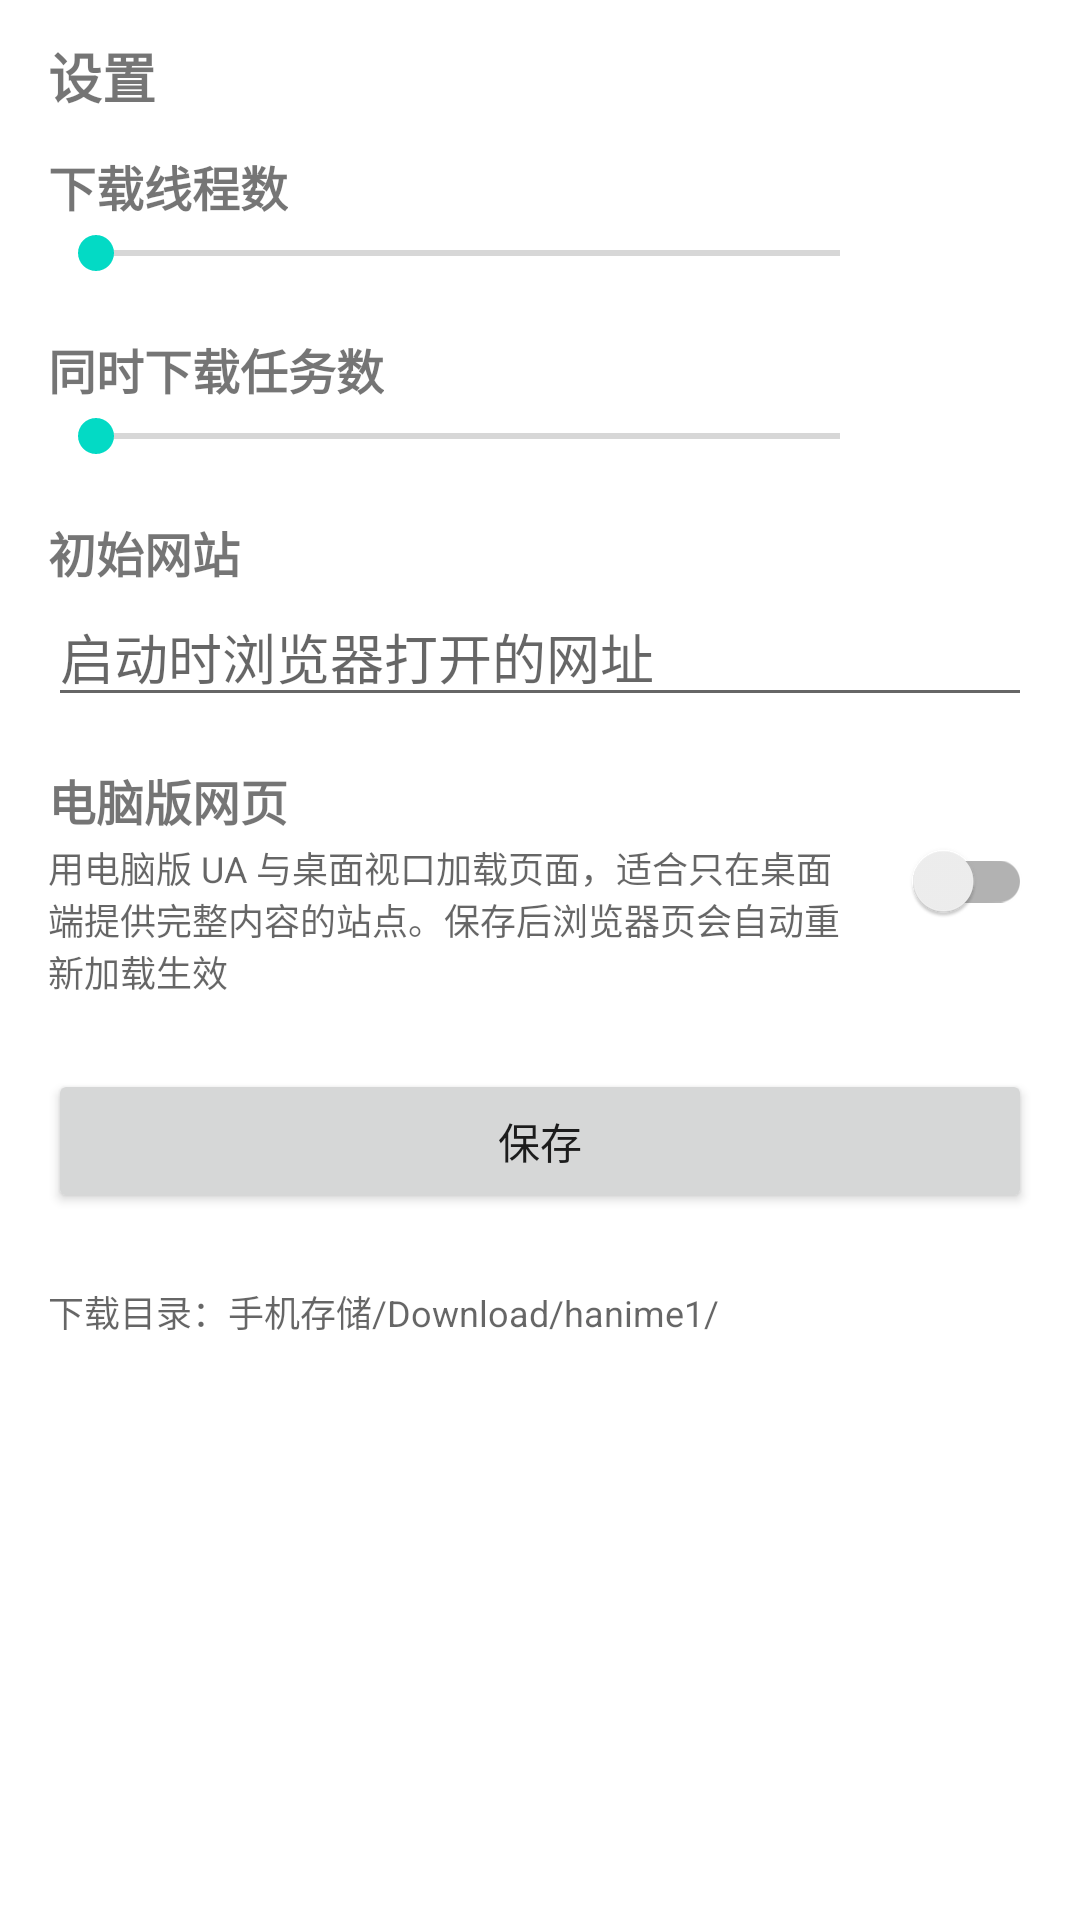

Write the Android layout XML for this screen, with the resource values it uses.
<!-- AndroidManifest.xml: application theme Theme.Hanime1 -->
<!-- res/layout/fragment_settings.xml -->
<?xml version="1.0" encoding="utf-8"?>
<ScrollView xmlns:android="http://schemas.android.com/apk/res/android"
    android:layout_width="match_parent"
    android:layout_height="match_parent"
    android:background="@color/white">

    <LinearLayout
        android:layout_width="match_parent"
        android:layout_height="wrap_content"
        android:orientation="vertical"
        android:paddingStart="16dp"
        android:paddingEnd="16dp"
        android:paddingTop="12dp"
        android:paddingBottom="16dp">

        <TextView
            android:layout_width="wrap_content"
            android:layout_height="wrap_content"
            android:layout_marginBottom="12dp"
            android:text="@string/nav_settings"
            android:textSize="18sp"
            android:textStyle="bold" />

        <TextView
            android:layout_width="wrap_content"
            android:layout_height="wrap_content"
            android:text="@string/settings_thread_count"
            android:textSize="16sp"
            android:textStyle="bold" />

        <LinearLayout
            android:layout_width="match_parent"
            android:layout_height="wrap_content"
            android:gravity="center_vertical"
            android:orientation="horizontal">

            <SeekBar
                android:id="@+id/seek_thread"
                android:layout_width="0dp"
                android:layout_height="wrap_content"
                android:layout_weight="1"
                android:max="31" />

            <TextView
                android:id="@+id/tv_thread_value"
                android:layout_width="48dp"
                android:layout_height="wrap_content"
                android:gravity="end"
                android:textSize="16sp" />
        </LinearLayout>

        <TextView
            android:layout_width="wrap_content"
            android:layout_height="wrap_content"
            android:layout_marginTop="16dp"
            android:text="@string/settings_max_tasks"
            android:textSize="16sp"
            android:textStyle="bold" />

        <LinearLayout
            android:layout_width="match_parent"
            android:layout_height="wrap_content"
            android:gravity="center_vertical"
            android:orientation="horizontal">

            <SeekBar
                android:id="@+id/seek_tasks"
                android:layout_width="0dp"
                android:layout_height="wrap_content"
                android:layout_weight="1"
                android:max="4" />

            <TextView
                android:id="@+id/tv_tasks_value"
                android:layout_width="48dp"
                android:layout_height="wrap_content"
                android:gravity="end"
                android:textSize="16sp" />
        </LinearLayout>

        <TextView
            android:layout_width="wrap_content"
            android:layout_height="wrap_content"
            android:layout_marginTop="16dp"
            android:text="@string/settings_initial_page"
            android:textSize="16sp"
            android:textStyle="bold" />

        <EditText
            android:id="@+id/et_initial_page"
            android:layout_width="match_parent"
            android:layout_height="wrap_content"
            android:hint="@string/settings_initial_page_hint"
            android:inputType="textUri"
            android:maxLines="1" />

        <LinearLayout
            android:layout_width="match_parent"
            android:layout_height="wrap_content"
            android:layout_marginTop="16dp"
            android:gravity="center_vertical"
            android:orientation="horizontal">

            <LinearLayout
                android:layout_width="0dp"
                android:layout_height="wrap_content"
                android:layout_weight="1"
                android:orientation="vertical">

                <TextView
                    android:layout_width="wrap_content"
                    android:layout_height="wrap_content"
                    android:text="@string/settings_desktop_mode"
                    android:textSize="16sp"
                    android:textStyle="bold" />

                <TextView
                    android:layout_width="match_parent"
                    android:layout_height="wrap_content"
                    android:layout_marginTop="2dp"
                    android:text="@string/settings_desktop_mode_hint"
                    android:textColor="?android:attr/textColorSecondary"
                    android:textSize="12sp" />
            </LinearLayout>

            <androidx.appcompat.widget.SwitchCompat
                android:id="@+id/switch_desktop"
                android:layout_width="wrap_content"
                android:layout_height="wrap_content"
                android:layout_marginStart="8dp" />
        </LinearLayout>

        <Button
            android:id="@+id/btn_save_settings"
            android:layout_width="match_parent"
            android:layout_height="wrap_content"
            android:layout_marginTop="24dp"
            android:text="@string/settings_save" />

        <TextView
            android:layout_width="wrap_content"
            android:layout_height="wrap_content"
            android:layout_marginTop="24dp"
            android:text="@string/settings_download_dir_hint"
            android:textColor="?android:attr/textColorSecondary"
            android:textSize="12sp" />

    </LinearLayout>
</ScrollView>
<!-- resources referenced by this layout -->
<resources>
  <string name="nav_settings">设置</string>
  <string name="settings_desktop_mode">电脑版网页</string>
  <string name="settings_desktop_mode_hint">用电脑版 UA 与桌面视口加载页面，适合只在桌面端提供完整内容的站点。保存后浏览器页会自动重新加载生效</string>
  <string name="settings_download_dir_hint">下载目录：手机存储/Download/hanime1/</string>
  <string name="settings_initial_page">初始网站</string>
  <string name="settings_initial_page_hint">启动时浏览器打开的网址</string>
  <string name="settings_max_tasks">同时下载任务数</string>
  <string name="settings_save">保存</string>
  <string name="settings_thread_count">下载线程数</string>
  <style name="Theme.Hanime1" parent="Theme.MaterialComponents.Light.NoActionBar">
          
          <item name="colorPrimary">@color/purple_500</item>
          <item name="colorPrimaryVariant">@color/purple_700</item>
          <item name="colorOnPrimary">@color/white</item>
          
          <item name="colorSecondary">@color/teal_200</item>
          <item name="colorSecondaryVariant">@color/teal_700</item>
          <item name="colorOnSecondary">@color/black</item>
          
          <item name="android:statusBarColor">@color/purple_700</item>
          <item name="android:windowLightStatusBar">false</item>
          
          <item name="android:navigationBarColor">@color/white</item>
          <item name="android:windowLightNavigationBar" tools:targetApi="o_mr1">true</item>
          
      </style>
  <!-- not gathered from this repository: default colours our renderer supplied (Android Studio template values) -->
  <color name="purple_500">#FF6200EE</color>
  <color name="purple_700">#FF3700B3</color>
  <color name="teal_200">#FF03DAC5</color>
  <color name="teal_700">#FF018786</color>
  <color name="black">#FF000000</color>
  <color name="white">#FFFFFFFF</color>
</resources>
